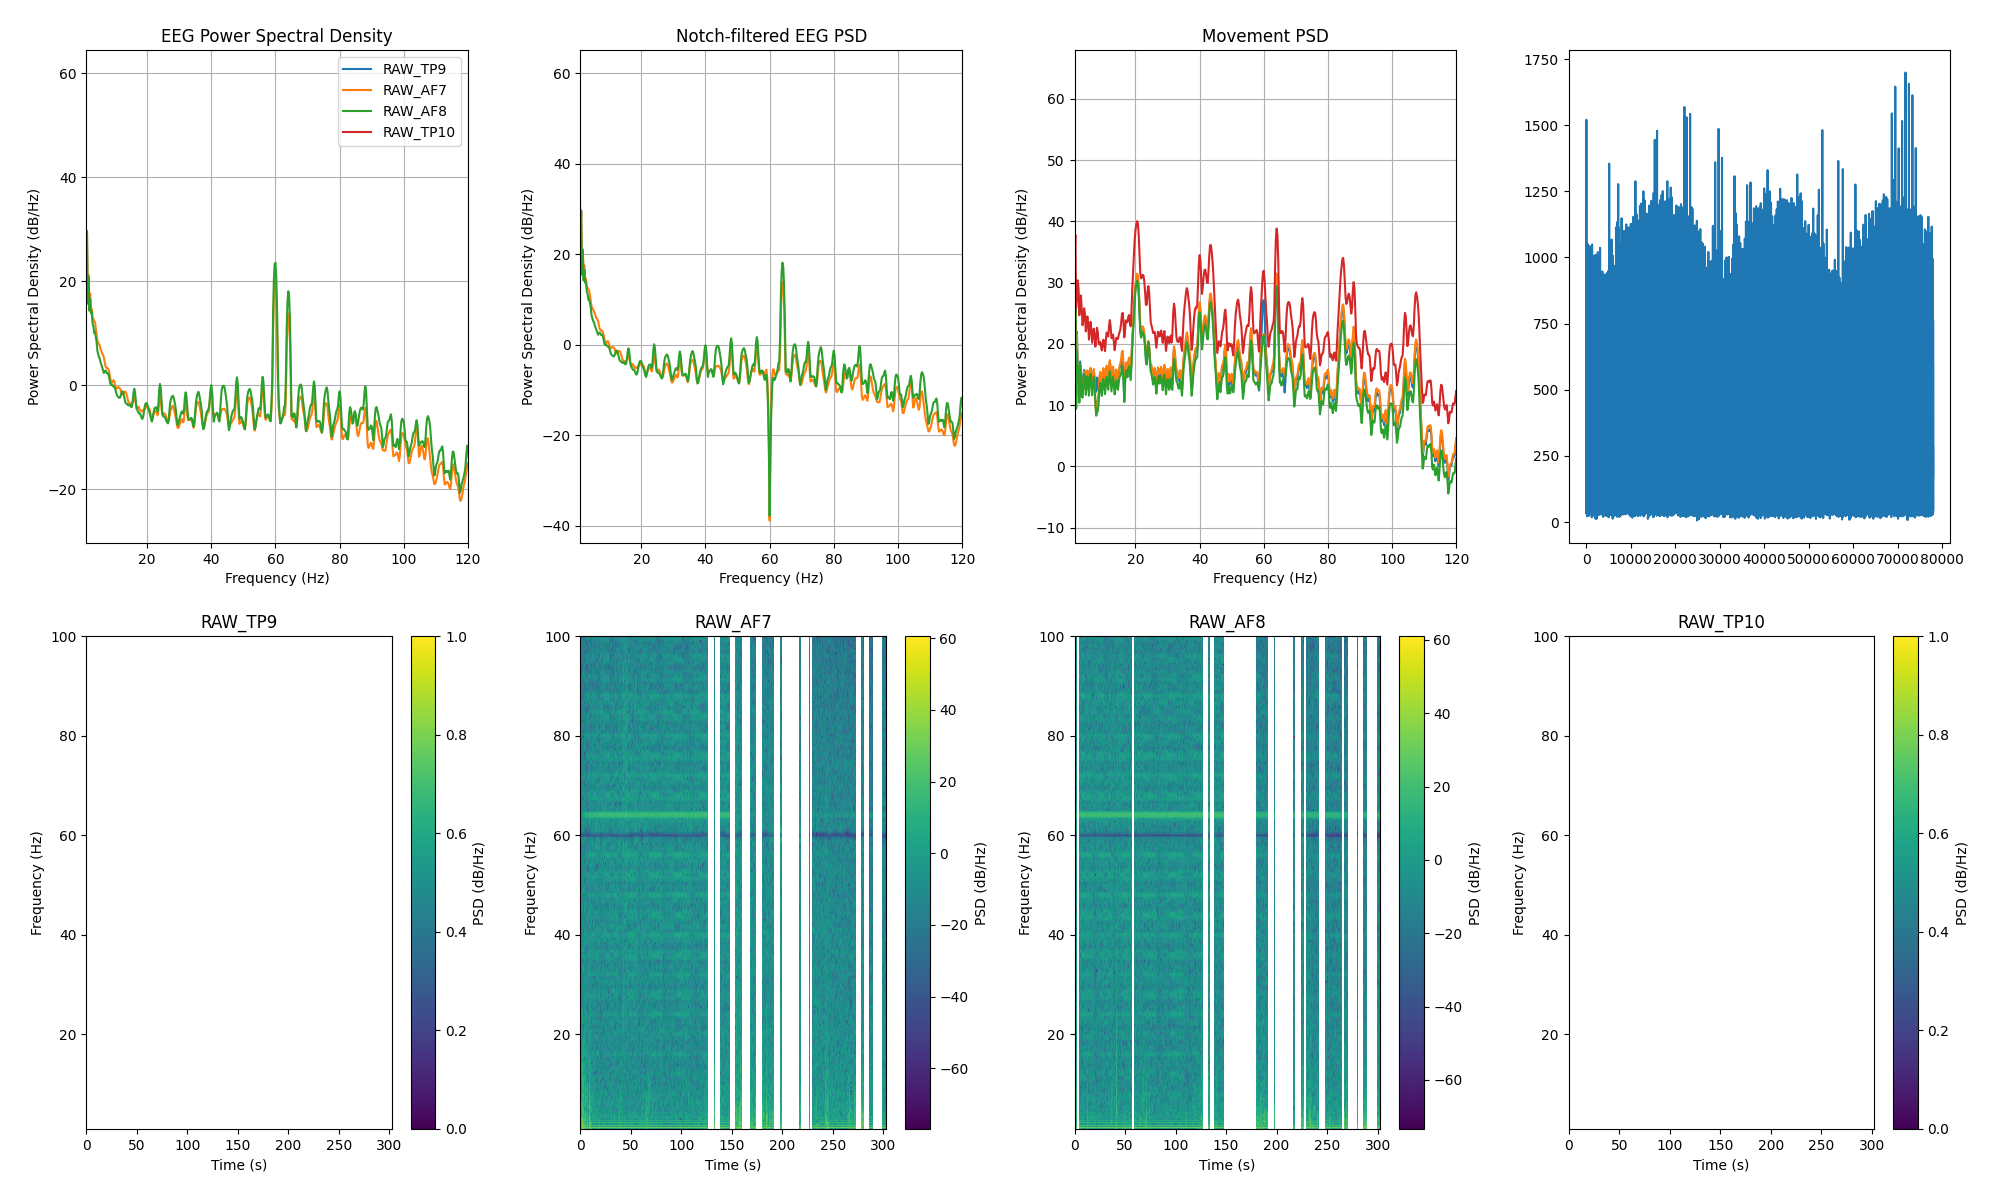

Source data for this figure (header and first rows):
channel, frequency_hz, psd_uv2_per_hz, n_windows
AF7, 0.0, 710856, 220
AF7, 0.25, 1024295, 220
AF7, 0.5, 355345, 220
AF7, 0.75, 40979, 220
AF7, 1.0, 71.54, 220
AF7, 1.25, 909.1, 220
AF7, 1.5, 49.56, 220
AF7, 1.75, 129.2, 220
AF7, 2.0, 40.82, 220
AF7, 2.25, 56.39, 220
AF7, 2.5, 27.43, 220
AF7, 2.75, 28.4, 220
AF7, 3.0, 18.76, 220
AF7, 3.25, 18.41, 220
AF7, 3.5, 16.18, 220
AF7, 3.75, 15.88, 220
AF7, 4.0, 11.99, 220
AF7, 4.25, 8.991, 220
AF7, 4.5, 6.83, 220
AF7, 4.75, 6.486, 220
AF7, 5.0, 5.924, 220
AF7, 5.25, 5.502, 220
AF7, 5.5, 4.818, 220
AF7, 5.75, 4.345, 220
AF7, 6.0, 3.858, 220
AF7, 6.25, 3.696, 220
AF7, 6.5, 3.35, 220
AF7, 6.75, 2.767, 220
AF7, 7.0, 2.258, 220
AF7, 7.25, 2.087, 220
AF7, 7.5, 2.037, 220
AF7, 7.75, 2.051, 220
AF7, 8.0, 1.894, 220
AF7, 8.25, 1.608, 220
AF7, 8.5, 1.318, 220
AF7, 8.75, 1.13, 220
AF7, 9.0, 1.071, 220
AF7, 9.25, 1.142, 220
AF7, 9.5, 1.204, 220
AF7, 9.75, 1.145, 220
AF7, 10.0, 0.9809, 220
AF7, 10.25, 0.8568, 220
AF7, 10.5, 0.8266, 220
AF7, 10.75, 0.8655, 220
AF7, 11.0, 0.8855, 220
AF7, 11.25, 0.8736, 220
AF7, 11.5, 0.8428, 220
AF7, 11.75, 0.7755, 220
AF7, 12.0, 0.688, 220
AF7, 12.25, 0.6341, 220
AF7, 12.5, 0.6449, 220
AF7, 12.75, 0.6952, 220
AF7, 13.0, 0.7251, 220
AF7, 13.25, 0.7219, 220
AF7, 13.5, 0.6769, 220
AF7, 13.75, 0.5871, 220
AF7, 14.0, 0.4953, 220
AF7, 14.25, 0.4556, 220
AF7, 14.5, 0.4363, 220
AF7, 14.75, 0.4141, 220
... 966 more rows
